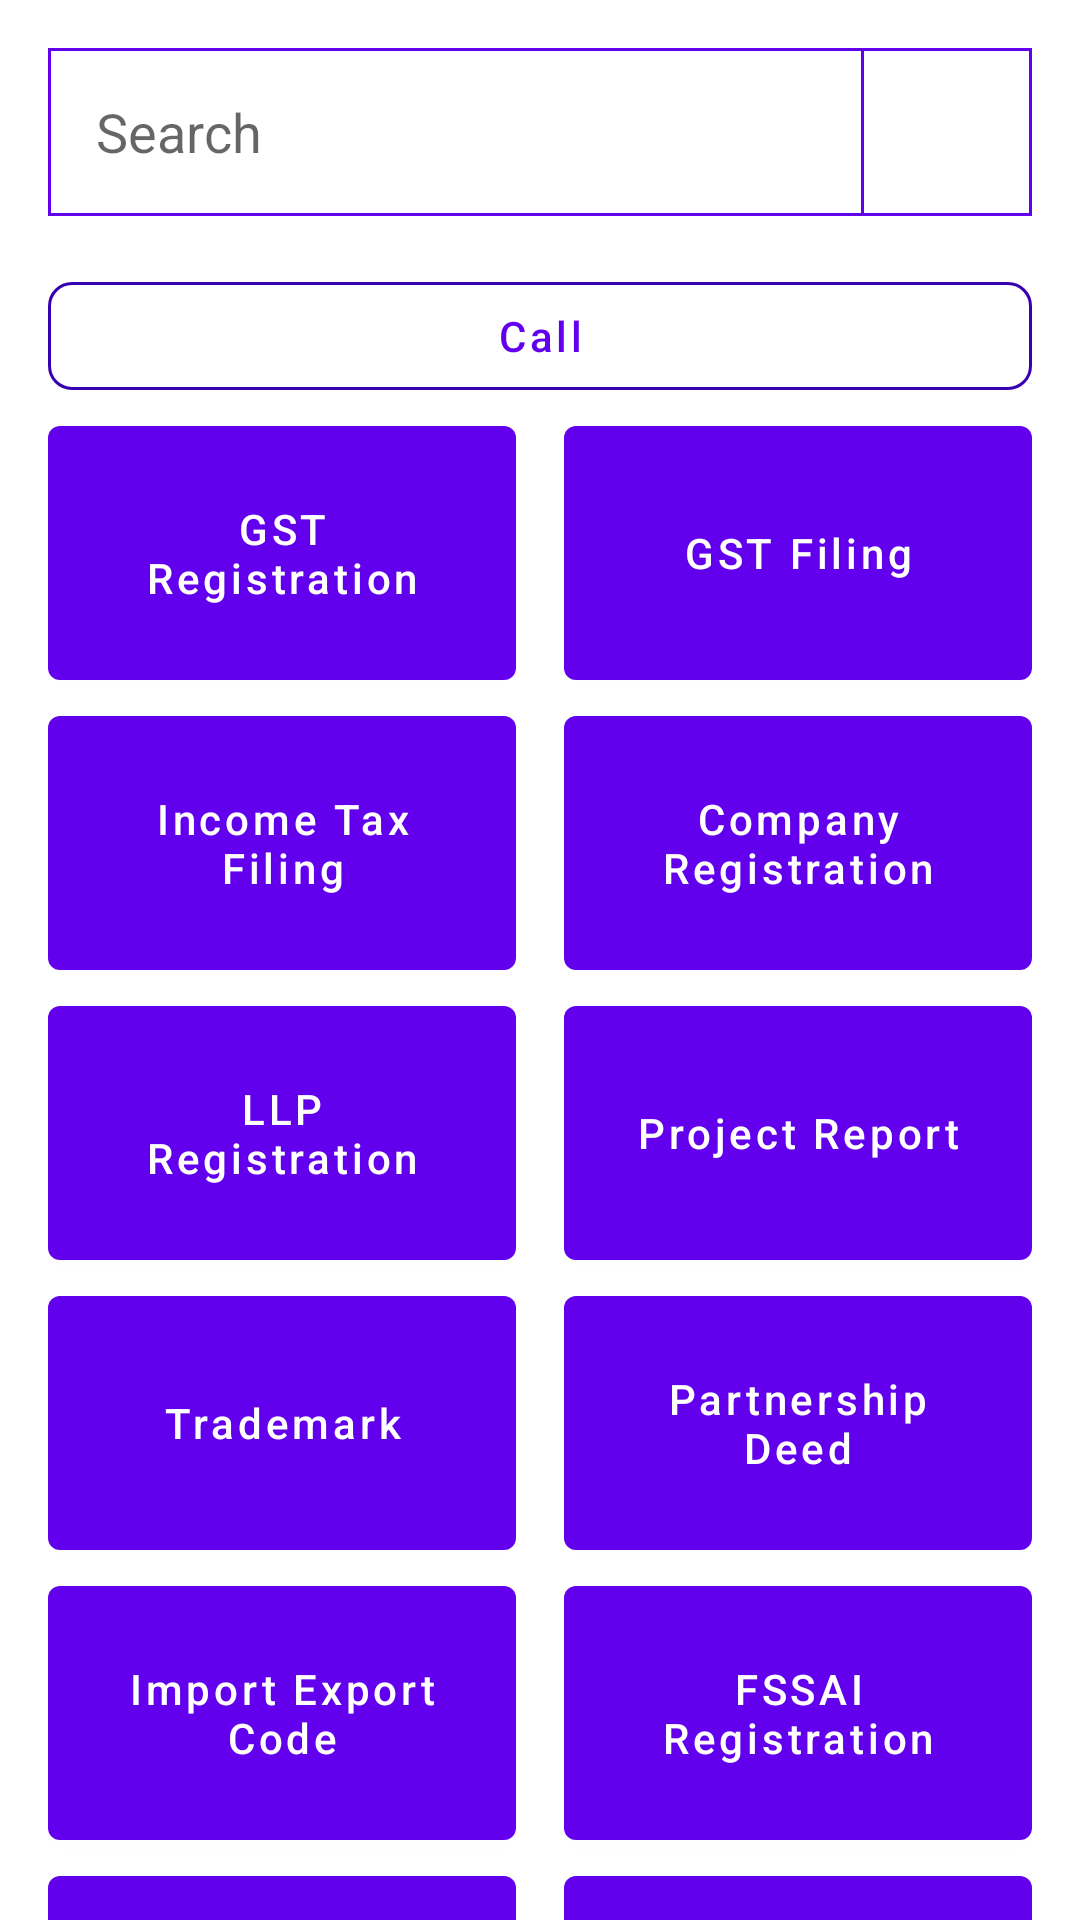

This screen was rendered from an Android layout file. Write that file and the resources it references.
<!-- AndroidManifest.xml: application theme AppTheme -->
<!-- res/layout/activity_dashboard_layout.xml -->
<?xml version="1.0" encoding="utf-8"?>
<androidx.constraintlayout.widget.ConstraintLayout xmlns:android="http://schemas.android.com/apk/res/android"

    xmlns:app="http://schemas.android.com/apk/res-auto"
    xmlns:tools="http://schemas.android.com/tools"
    android:layout_width="match_parent"
    android:layout_height="match_parent">

    <androidx.constraintlayout.widget.ConstraintLayout

        android:id="@+id/viewSearch"
        android:layout_width="match_parent"
        android:layout_height="56dp"
        android:layout_margin="@dimen/_16dp"
        android:background="@drawable/layout_border"
        app:layout_constraintBottom_toTopOf="@id/buttonCall"
        app:layout_constraintLeft_toLeftOf="parent"
        app:layout_constraintRight_toRightOf="parent"
        app:layout_constraintTop_toTopOf="parent">

        <com.google.android.material.textfield.TextInputEditText

            android:id="@+id/editTextSearch"
            android:layout_width="0dp"
            android:layout_height="match_parent"
            android:background="@drawable/layout_border"
            android:hint="@string/search"
            android:imeOptions="actionSearch"
            android:padding="@dimen/_16dp"
            android:singleLine="true"
            app:layout_constraintBottom_toBottomOf="parent"
            app:layout_constraintHorizontal_weight="1"
            app:layout_constraintLeft_toLeftOf="parent"
            app:layout_constraintRight_toLeftOf="@id/imageViewSearch"
            app:layout_constraintTop_toTopOf="parent"
            tools:text="@string/search" />

        <ImageView

            android:id="@+id/imageViewSearch"
            android:layout_width="56dp"
            android:layout_height="match_parent"
            android:contentDescription="@string/search_button"
            android:padding="@dimen/_16dp"
            app:layout_constraintBottom_toBottomOf="parent"
            app:layout_constraintLeft_toRightOf="@id/editTextSearch"
            app:layout_constraintRight_toRightOf="parent"
            app:layout_constraintTop_toTopOf="parent"
            app:srcCompat="@drawable/sharp_search_24" />

    </androidx.constraintlayout.widget.ConstraintLayout>

    <com.google.android.material.button.MaterialButton

        android:id="@+id/buttonCall"
        style="?attr/materialButtonOutlinedStyle"
        android:layout_width="match_parent"
        android:layout_height="wrap_content"
        android:layout_margin="@dimen/_16dp"
        android:text="@string/call"
        android:textAllCaps="false"
        app:cornerRadius="8dp"
        app:layout_constraintLeft_toLeftOf="parent"
        app:layout_constraintRight_toRightOf="parent"
        app:layout_constraintTop_toBottomOf="@id/viewSearch"
        app:strokeColor="@color/colorPrimaryDark" />

    <com.google.android.material.button.MaterialButton

        android:id="@+id/buttonS1D"
        android:layout_width="0dp"
        android:layout_height="96.75dp"
        android:layout_marginStart="@dimen/_16dp"
        android:layout_marginLeft="@dimen/_16dp"
        android:layout_marginEnd="@dimen/_8dp"
        android:layout_marginRight="@dimen/_8dp"
        android:onClick="buttonClick"
        android:text="@string/s1"
        android:textAllCaps="false"
        app:layout_constraintHorizontal_weight="1"
        app:layout_constraintLeft_toLeftOf="parent"
        app:layout_constraintRight_toLeftOf="@id/buttonS2D"
        app:layout_constraintTop_toBottomOf="@id/buttonCall" />

    <com.google.android.material.button.MaterialButton

        android:id="@+id/buttonS2D"
        android:layout_width="0dp"
        android:layout_height="96.75dp"
        android:layout_marginStart="@dimen/_8dp"
        android:layout_marginLeft="@dimen/_8dp"
        android:layout_marginEnd="@dimen/_16dp"
        android:layout_marginRight="@dimen/_16dp"
        android:onClick="buttonClick"
        android:text="@string/s2"
        android:textAllCaps="false"
        app:layout_constraintHorizontal_weight="1"
        app:layout_constraintLeft_toRightOf="@id/buttonS1D"
        app:layout_constraintRight_toRightOf="parent"
        app:layout_constraintTop_toBottomOf="@id/buttonCall" />

    <com.google.android.material.button.MaterialButton

        android:id="@+id/buttonS3D"
        android:layout_width="0dp"
        android:layout_height="96.75dp"
        android:layout_marginStart="@dimen/_16dp"
        android:layout_marginLeft="@dimen/_16dp"
        android:layout_marginEnd="@dimen/_8dp"
        android:layout_marginRight="@dimen/_8dp"
        android:onClick="buttonClick"
        android:text="@string/s3"
        android:textAllCaps="false"
        app:layout_constraintHorizontal_weight="1"
        app:layout_constraintLeft_toLeftOf="parent"
        app:layout_constraintRight_toLeftOf="@id/buttonS4D"
        app:layout_constraintTop_toBottomOf="@id/buttonS1D" />

    <com.google.android.material.button.MaterialButton

        android:id="@+id/buttonS4D"
        android:layout_width="0dp"
        android:layout_height="96.75dp"
        android:layout_marginStart="@dimen/_8dp"
        android:layout_marginLeft="@dimen/_8dp"
        android:layout_marginEnd="@dimen/_16dp"
        android:layout_marginRight="@dimen/_16dp"
        android:onClick="buttonClick"
        android:text="@string/s4"
        android:textAllCaps="false"
        app:layout_constraintHorizontal_weight="1"
        app:layout_constraintLeft_toRightOf="@id/buttonS3D"
        app:layout_constraintRight_toRightOf="parent"
        app:layout_constraintTop_toBottomOf="@id/buttonS2D" />

    <com.google.android.material.button.MaterialButton

        android:id="@+id/buttonS5D"
        android:layout_width="0dp"
        android:layout_height="96.75dp"
        android:layout_marginStart="@dimen/_16dp"
        android:layout_marginLeft="@dimen/_16dp"
        android:layout_marginEnd="@dimen/_8dp"
        android:layout_marginRight="@dimen/_8dp"
        android:onClick="buttonClick"
        android:text="@string/s5"
        android:textAllCaps="false"
        app:layout_constraintHorizontal_weight="1"
        app:layout_constraintLeft_toLeftOf="parent"
        app:layout_constraintRight_toLeftOf="@id/buttonS6D"
        app:layout_constraintTop_toBottomOf="@id/buttonS3D" />

    <com.google.android.material.button.MaterialButton

        android:id="@+id/buttonS6D"
        android:layout_width="0dp"
        android:layout_height="96.75dp"
        android:layout_marginStart="@dimen/_8dp"
        android:layout_marginLeft="@dimen/_8dp"
        android:layout_marginEnd="@dimen/_16dp"
        android:layout_marginRight="@dimen/_16dp"
        android:onClick="buttonClick"
        android:text="@string/s6"
        android:textAllCaps="false"
        app:layout_constraintHorizontal_weight="1"
        app:layout_constraintLeft_toRightOf="@id/buttonS5D"
        app:layout_constraintRight_toRightOf="parent"
        app:layout_constraintTop_toBottomOf="@id/buttonS4D" />

    <com.google.android.material.button.MaterialButton

        android:id="@+id/buttonS7D"
        android:layout_width="0dp"
        android:layout_height="96.75dp"
        android:layout_marginStart="@dimen/_16dp"
        android:layout_marginLeft="@dimen/_16dp"
        android:layout_marginEnd="@dimen/_8dp"
        android:layout_marginRight="@dimen/_8dp"
        android:onClick="buttonClick"
        android:text="@string/s7"
        android:textAllCaps="false"
        app:layout_constraintHorizontal_weight="1"
        app:layout_constraintLeft_toLeftOf="parent"
        app:layout_constraintRight_toLeftOf="@id/buttonS8D"
        app:layout_constraintTop_toBottomOf="@id/buttonS5D" />

    <com.google.android.material.button.MaterialButton

        android:id="@+id/buttonS8D"
        android:layout_width="0dp"
        android:layout_height="96.75dp"
        android:layout_marginStart="@dimen/_8dp"
        android:layout_marginLeft="@dimen/_8dp"
        android:layout_marginEnd="@dimen/_16dp"
        android:layout_marginRight="@dimen/_16dp"
        android:onClick="buttonClick"
        android:text="@string/s8"
        android:textAllCaps="false"
        app:layout_constraintHorizontal_weight="1"
        app:layout_constraintLeft_toRightOf="@id/buttonS7D"
        app:layout_constraintRight_toRightOf="parent"
        app:layout_constraintTop_toBottomOf="@id/buttonS6D" />

    <com.google.android.material.button.MaterialButton

        android:id="@+id/buttonS9D"
        android:layout_width="0dp"
        android:layout_height="96.75dp"
        android:layout_marginStart="@dimen/_16dp"
        android:layout_marginLeft="@dimen/_16dp"
        android:layout_marginEnd="@dimen/_8dp"
        android:layout_marginRight="@dimen/_8dp"
        android:onClick="buttonClick"
        android:text="@string/s9"
        android:textAllCaps="false"
        app:layout_constraintHorizontal_weight="1"
        app:layout_constraintLeft_toLeftOf="parent"
        app:layout_constraintRight_toLeftOf="@id/buttonS10D"
        app:layout_constraintTop_toBottomOf="@id/buttonS7D" />

    <com.google.android.material.button.MaterialButton

        android:id="@+id/buttonS10D"
        android:layout_width="0dp"
        android:layout_height="96.75dp"
        android:layout_marginStart="@dimen/_8dp"
        android:layout_marginLeft="@dimen/_8dp"
        android:layout_marginEnd="@dimen/_16dp"
        android:layout_marginRight="@dimen/_16dp"
        android:onClick="buttonClick"
        android:text="@string/s10"
        android:textAllCaps="false"
        app:layout_constraintHorizontal_weight="1"
        app:layout_constraintLeft_toRightOf="@id/buttonS9D"
        app:layout_constraintRight_toRightOf="parent"
        app:layout_constraintTop_toBottomOf="@id/buttonS8D" />

    <com.google.android.material.button.MaterialButton

        android:id="@+id/buttonS11D"
        android:layout_width="0dp"
        android:layout_height="96.75dp"
        android:layout_marginStart="@dimen/_16dp"
        android:layout_marginLeft="@dimen/_16dp"
        android:layout_marginEnd="@dimen/_8dp"
        android:layout_marginRight="@dimen/_8dp"
        android:onClick="buttonClick"
        android:text="@string/s11"
        android:textAllCaps="false"
        app:layout_constraintHorizontal_weight="1"
        app:layout_constraintLeft_toLeftOf="parent"
        app:layout_constraintRight_toLeftOf="@id/buttonS12D"
        app:layout_constraintTop_toBottomOf="@id/buttonS9D" />

    <com.google.android.material.button.MaterialButton

        android:id="@+id/buttonS12D"
        android:layout_width="0dp"
        android:layout_height="96.75dp"
        android:layout_marginStart="@dimen/_8dp"
        android:layout_marginLeft="@dimen/_8dp"
        android:layout_marginEnd="@dimen/_16dp"
        android:layout_marginRight="@dimen/_16dp"
        android:onClick="buttonClick"
        android:text="@string/s12"
        android:textAllCaps="false"
        app:layout_constraintHorizontal_weight="1"
        app:layout_constraintLeft_toRightOf="@id/buttonS11D"
        app:layout_constraintRight_toRightOf="parent"
        app:layout_constraintTop_toBottomOf="@id/buttonS10D" />

</androidx.constraintlayout.widget.ConstraintLayout>
<!-- resources referenced by this layout -->
<resources>
  <dimen name="_16dp">16dp</dimen>
  <dimen name="_8dp">8dp</dimen>
  <!-- drawable layout_border (drawable) -->
  <?xml version="1.0" encoding="UTF-8"?>
  <shape xmlns:android="http://schemas.android.com/apk/res/android">
      <stroke
          android:width="1dp"
          android:color="@color/colorPrimary" />
  </shape>
  <string name="call">Call</string>
  <string name="s1">GST Registration</string>
  <string name="s10">FSSAI Registration</string>
  <string name="s11">Trust Registration</string>
  <string name="s12">Udhyog Aadhars</string>
  <string name="s2">GST Filing</string>
  <string name="s3">Income Tax Filing</string>
  <string name="s4">Company Registration</string>
  <string name="s5">LLP Registration</string>
  <string name="s6">Project Report</string>
  <string name="s7">Trademark</string>
  <string name="s8">Partnership Deed</string>
  <string name="s9">Import Export Code</string>
  <string name="search">Search</string>
  <string name="search_button">Search Button</string>
  <style name="AppTheme" parent="Theme.MaterialComponents.Light.NoActionBar">
          
          <item name="colorPrimary">@color/colorPrimary</item>
          <item name="colorPrimaryDark">@color/colorPrimaryDark</item>
          <item name="colorAccent">@color/colorAccent</item>
      </style>
  <!-- not gathered from this repository: default colours our renderer supplied (Android Studio template values) -->
  <color name="colorPrimary">#FF6200EE</color>
  <color name="colorPrimaryDark">#FF3700B3</color>
  <color name="colorAccent">#FF03DAC5</color>
</resources>
